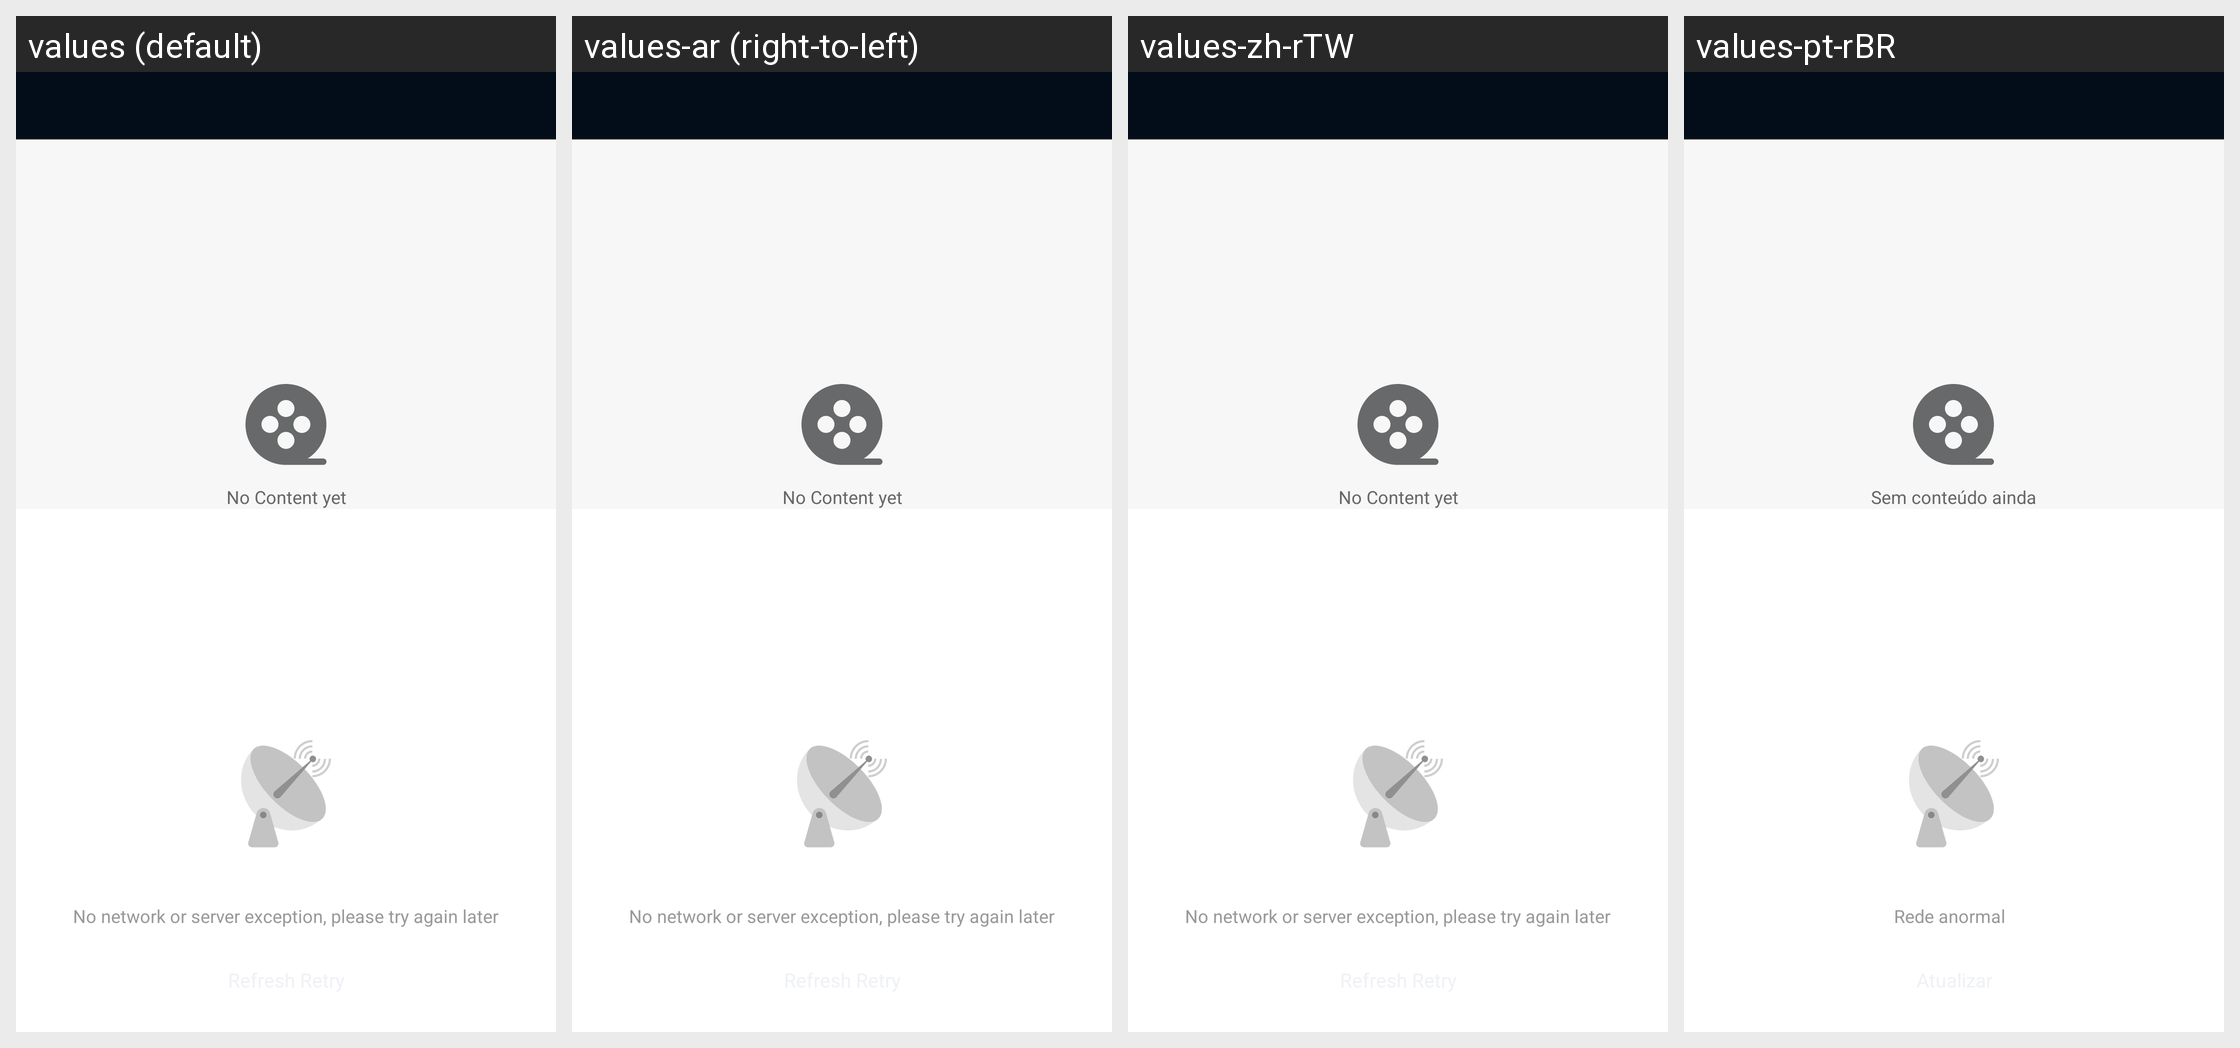

Here is an Android app screen in its default locale and in the app's own translations. Write out the translated-string differences for the strings that appear on this screen.
Android screen res/layout/activity_feedback_record.xml rendered under 4 locales, left to right: values (default), values-ar (right-to-left), values-zh-rTW, values-pt-rBR. Device: Nexus 5 (rendered at 1080×1920; each locale shown at half size, 540×960, under a caption strip naming it); theme BrowserTheme.
Other locales in the repository, not shown: values-af, values-am, values-ar-rAE, values-as, values-az, values-be, values-bg, values-bn, values-bn-rBD, values-bs, values-ca, values-cs, values-da, values-de, values-de-rDE, values-el, values-en, values-en-rGB, values-en-rIN, values-en-rUS, values-es, values-es-rES, values-es-rMX, values-es-rUS, values-et, values-eu, values-fa, values-fi, values-fr, values-fr-rCA, values-fr-rFR, values-gl, values-gu, values-hi, values-hi-rIN, values-hr, values-hu, values-hy, values-id, values-in, values-in-rID, values-is, values-it, values-it-rIT, values-iw, values-ja, values-ja-rJP, values-ka, values-kk, values-km, values-kn, values-ko, values-ko-rKR, values-ky, values-lo, values-lt, values-lv, values-mk, values-ml, values-ml-rIN, values-mn, values-mr, values-ms, values-my, values-nb, values-ne, values-nl, values-or, values-pa, values-pl, values-pt, values-pt-rPT, values-ro, values-ru, values-ru-rRU, values-si, values-sk, values-sl, values-sq, values-sr, values-sv, values-sw, values-ta, values-ta-rIN, values-te, values-te-rIN, values-th, values-tl, values-tr, values-uk, values-ur, values-us, values-uz, values-vi, values-vi-rVN, values-zh, values-zh-rCN, values-zh-rHK, values-zu.
Strings drawn on this screen, with the default value and each locale's value (text and hints the layout hard-codes, and strings that could not be matched under every locale, appear in the picture but are not listed):

text_empty
  values: No Content yet
  values-ar: No Content yet  [not translated; the default value is used]
  values-zh-rTW: No Content yet  [not translated; the default value is used]
  values-pt-rBR: Sem conteúdo ainda

text_load_empty
  values: No network or server exception, please try again later
  values-ar: No network or server exception, please try again later  [not translated; the default value is used]
  values-zh-rTW: No network or server exception, please try again later  [not translated; the default value is used]
  values-pt-rBR: Rede anormal
